Run: headless pygame with SDL's dummy video driver; simulated clock (each Clock.tick advances the game by its frame time, no real sleeping); random seed 0; keys injected as events and as key.get_pressed() state; no mouse input.
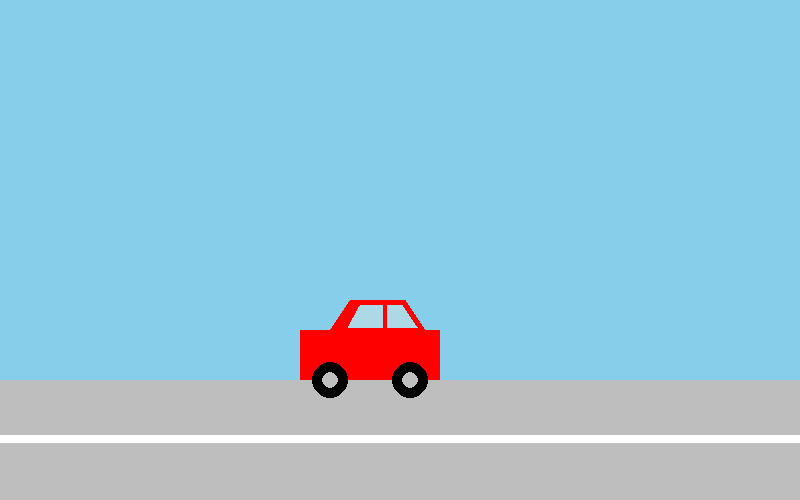
Frame 1 of 4 · flips 1–60 · no input
Frame 2 of 4 · flips 61–180 · tapped SPACE, RETURN · held RIGHT (→), D · screen unchanged from frame 1, image omitted
Frame 3 of 4 · flips 181–300 · held DOWN (↓), S · screen unchanged from frame 2, image omitted
Frame 4 of 4 · flips 301–420 · held LEFT (←), A, UP (↑), W · screen unchanged from frame 3, image omitted

The pygame program that drew these frames:

import pygame

pygame.init()

SZEROKOSC = 800
WYSOKOSC = 500

okno = pygame.display.set_mode((SZEROKOSC, WYSOKOSC))
pygame.display.set_caption("gra ze samochodem")

zegar = pygame.time.Clock()


def rysuj_samochod(x, y):
    
    pygame.draw.rect(okno, "red", (x, y + 30, 140, 50))

    
    pygame.draw.polygon(
        okno,
        "red",
        [
            (x + 30, y + 30),
            (x + 50, y),
            (x + 105, y),
            (x + 125, y + 30)
        ]
    )

    pygame.draw.polygon(
        okno,
        "lightblue",
        [
            (x + 48, y + 27),
            (x + 60, y + 5),
            (x + 82, y + 5),
            (x + 82, y + 27)
        ]
    )

    pygame.draw.polygon(
        okno,
        "lightblue",
        [
            (x + 87, y + 5),
            (x + 102, y + 5),
            (x + 117, y + 27),
            (x + 87, y + 27)
        ]
    )

    pygame.draw.circle(okno, "black", (x + 30, y + 80), 18)
    pygame.draw.circle(okno, "black", (x + 110, y + 80), 18)

    pygame.draw.circle(okno, "gray", (x + 30, y + 80), 8)
    pygame.draw.circle(okno, "gray", (x + 110, y + 80), 8)


x = 300
y = 300

gra_dziala = True

while gra_dziala:
    for wydarzenie in pygame.event.get():
        if wydarzenie.type == pygame.QUIT:
            gra_dziala = False



    okno.fill("skyblue")

    pygame.draw.rect(okno, "gray", (0, 380, 800, 120))

    pygame.draw.rect(okno, "white", (0, 435, 800, 8))

    rysuj_samochod(x, y)

    pygame.display.update()
    zegar.tick(60)

pygame.quit()
